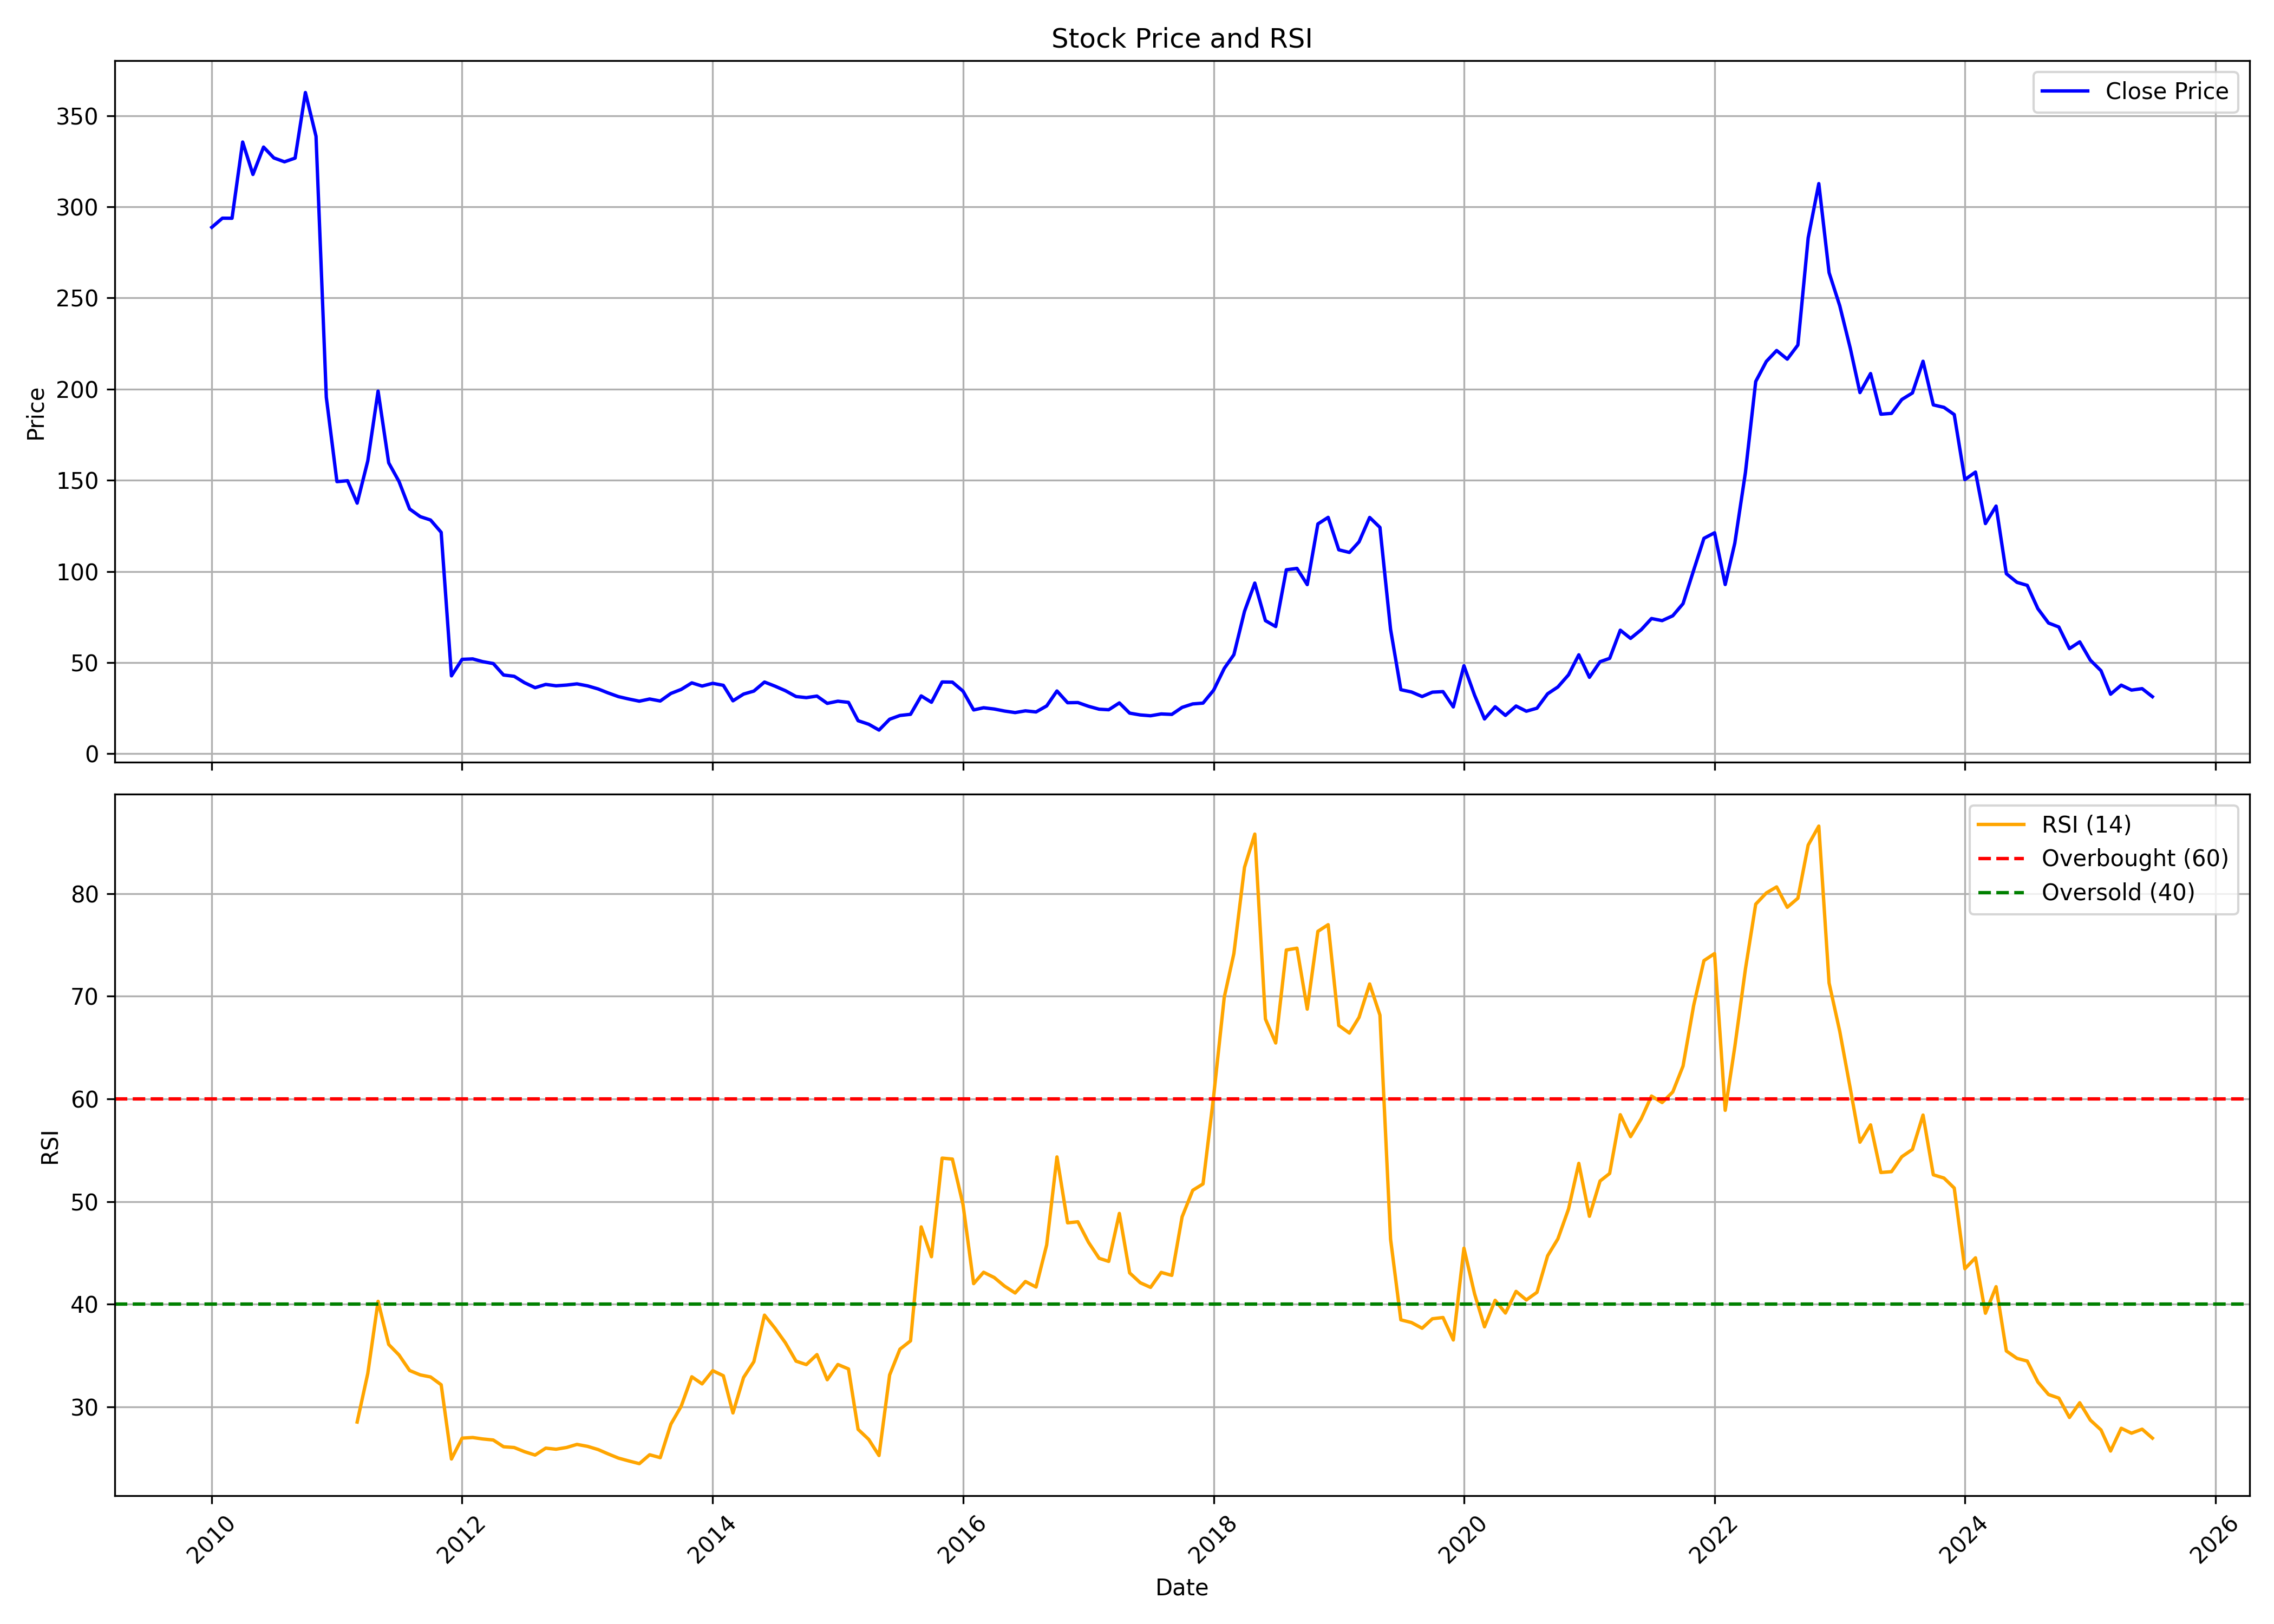

The data file committed next to this chart (first rows):
, date, symbol, open, high, low, close, volume, rsi
0, 2010-01-01, GSS, 288.5, 363.8, 278.6, 288.8, 2722641, 
1, 2010-02-01, GSS, 291.9, 319.2, 280.6, 293.8, 1119064, 
2, 2010-03-01, GSS, 293.8, 329.6, 288.5, 293.7, 1801379, 
3, 2010-04-01, GSS, 296.4, 360.9, 296.4, 335.6, 3334364, 
4, 2010-05-01, GSS, 332.1, 341.9, 300.4, 317.8, 957334, 
5, 2010-06-01, GSS, 321, 336, 301.6, 332.8, 1611328, 
6, 2010-07-01, GSS, 328.2, 334.8, 305.6, 326.9, 731792, 
7, 2010-08-01, GSS, 327.8, 371.1, 309.8, 324.7, 2028728, 
8, 2010-09-01, GSS, 330.1, 358.8, 323.2, 326.8, 1233587, 
9, 2010-10-01, GSS, 342, 370, 313.6, 362.7, 908495, 
10, 2010-11-01, GSS, 369.2, 495.7, 307.4, 338.7, 1035821, 
11, 2010-12-01, GSS, 337.1, 365.3, 148.4, 195.5, 6648945, 
12, 2011-01-01, GSS, 201.0, 212.0, 148.2, 149.2, 1030805, 
13, 2011-02-01, GSS, 148.0, 178.1, 142.1, 149.8, 691883, 
14, 2011-03-01, GSS, 151.2, 154.9, 133.9, 137.4, 410597, 28.51
15, 2011-04-01, GSS, 138.9, 175.0, 137.5, 160.6, 724663, 33.25
16, 2011-05-01, GSS, 161.3, 205.0, 151.1, 198.9, 2058186, 40.27
17, 2011-06-01, GSS, 202.8, 202.8, 151.1, 159.6, 948882, 36.07
18, 2011-07-01, GSS, 160.5, 179.0, 147.5, 149.4, 582656, 35.05
19, 2011-08-01, GSS, 150.9, 156.8, 117.3, 134.2, 404138, 33.53
20, 2011-09-01, GSS, 134.2, 150.0, 124.8, 130.1, 125272, 33.1
21, 2011-10-01, GSS, 134.9, 138.9, 123.0, 128.2, 82767, 32.9
22, 2011-11-01, GSS, 129.5, 132.9, 117.0, 121.4, 294704, 32.14
23, 2011-12-01, GSS, 123.3, 127.7, 42.7, 42.7, 81829, 24.91
24, 2012-01-01, GSS, 40.6, 54.1, 35.6, 51.75, 3053097, 26.94
25, 2012-02-01, GSS, 50.4, 60.55, 49.2, 52.0, 304449, 27
26, 2012-03-01, GSS, 52.9, 58.0, 48.15, 50.5, 474839, 26.86
27, 2012-04-01, GSS, 49.4, 57.0, 48.6, 49.45, 95367, 26.76
28, 2012-05-01, GSS, 50.0, 51.95, 40.45, 43.15, 69908, 26.1
29, 2012-06-01, GSS, 46.95, 49.6, 41.0, 42.45, 88316, 26.02
30, 2012-07-01, GSS, 41.0, 48.85, 37.4, 38.95, 119059, 25.62
31, 2012-08-01, GSS, 39.75, 45.0, 35.0, 36.2, 491833, 25.29
32, 2012-09-01, GSS, 35.3, 46.9, 35.3, 38.0, 220853, 25.96
33, 2012-10-01, GSS, 38.0, 42.0, 36.15, 37.25, 115490, 25.86
34, 2012-11-01, GSS, 37.3, 43.85, 36.0, 37.65, 411641, 26.03
35, 2012-12-01, GSS, 37.25, 44.95, 36.0, 38.3, 520569, 26.33
36, 2013-01-01, GSS, 38.85, 41.0, 35.15, 37.2, 68621, 26.14
37, 2013-02-01, GSS, 36.9, 39.85, 33.55, 35.5, 98960, 25.82
38, 2013-03-01, GSS, 34.0, 38.05, 30.0, 33.4, 78844, 25.42
39, 2013-04-01, GSS, 33.4, 35.0, 29.25, 31.3, 83680, 24.99
40, 2013-05-01, GSS, 31.3, 33.9, 27.0, 30.0, 75277, 24.72
41, 2013-06-01, GSS, 29.05, 30.85, 26.15, 28.8, 76130, 24.45
42, 2013-07-01, GSS, 28.75, 31.5, 26.4, 30.0, 44985, 25.32
43, 2013-08-01, GSS, 30.0, 31.0, 24.7, 28.9, 40618, 25.04
44, 2013-09-01, GSS, 29.9, 46.6, 26.8, 33.05, 123937, 28.31
45, 2013-10-01, GSS, 33.0, 38.7, 32.25, 35.25, 29542, 30.05
46, 2013-11-01, GSS, 36.55, 54.9, 35.55, 38.85, 220973, 32.92
47, 2013-12-01, GSS, 40.7, 44.15, 31.7, 37.1, 94663, 32.23
48, 2014-01-01, GSS, 37.5, 42.2, 35.7, 38.6, 64551, 33.52
49, 2014-02-01, GSS, 38.0, 39.15, 35.0, 37.5, 34943, 33.02
50, 2014-03-01, GSS, 36.05, 37.8, 27.25, 29.0, 45470, 29.39
51, 2014-04-01, GSS, 31.2, 35.7, 28.25, 32.7, 31574, 32.85
52, 2014-05-01, GSS, 32.7, 38.5, 26.1, 34.35, 159433, 34.39
53, 2014-06-01, GSS, 33.2, 45.8, 33.1, 39.3, 337037, 38.92
54, 2014-07-01, GSS, 39.95, 44.4, 34.05, 37.1, 308494, 37.68
55, 2014-08-01, GSS, 36.3, 38.9, 31.3, 34.55, 94989, 36.23
56, 2014-09-01, GSS, 33.7, 39.9, 29.75, 31.35, 442200, 34.44
57, 2014-10-01, GSS, 31.0, 34.0, 27.5, 30.75, 100758, 34.1
58, 2014-11-01, GSS, 32.5, 34.9, 28.5, 31.6, 157067, 35.08
59, 2014-12-01, GSS, 29.6, 31.45, 26.15, 27.6, 118019, 32.63
... 127 more rows
